12-way image classification set "indian_spices" from GitHub (lipika1911/mp); label vocabulary: caraway seeds, cinnamon stick, cloves, coriander seeds, cumin seeds, dry ginger, dry red chilly, fennel seeds, green cardamom, nutmeg, star anise, stone flowers.

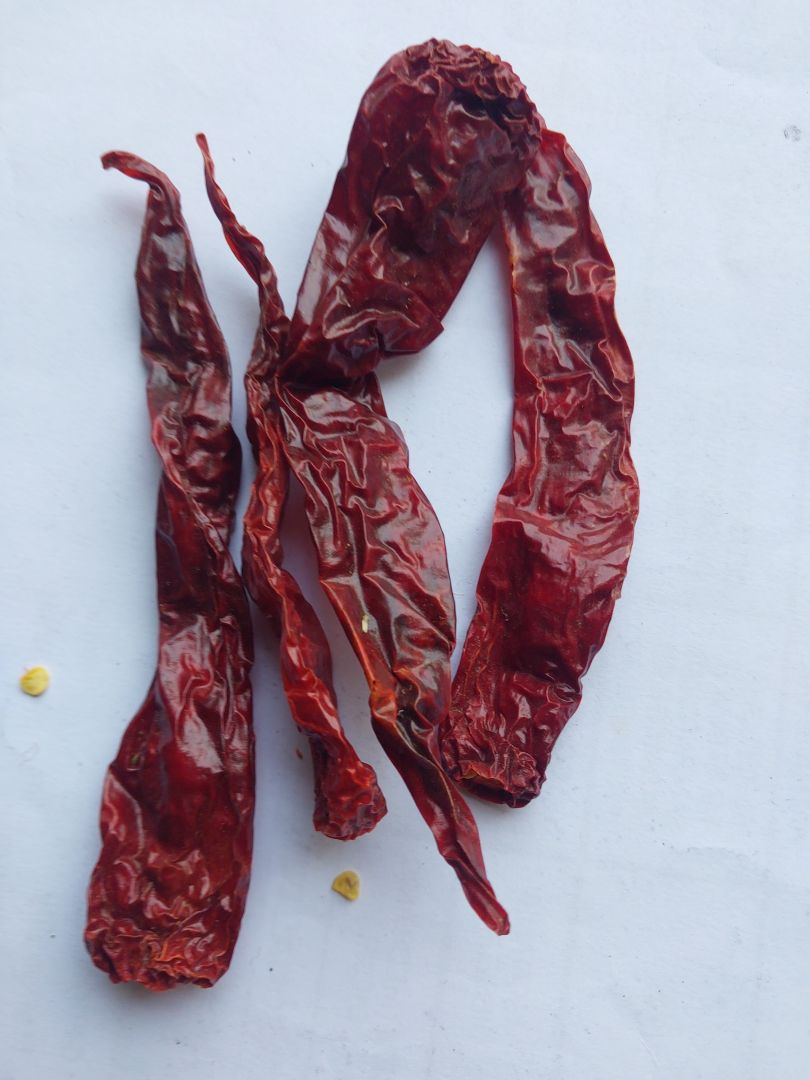
Label: dry red chilly

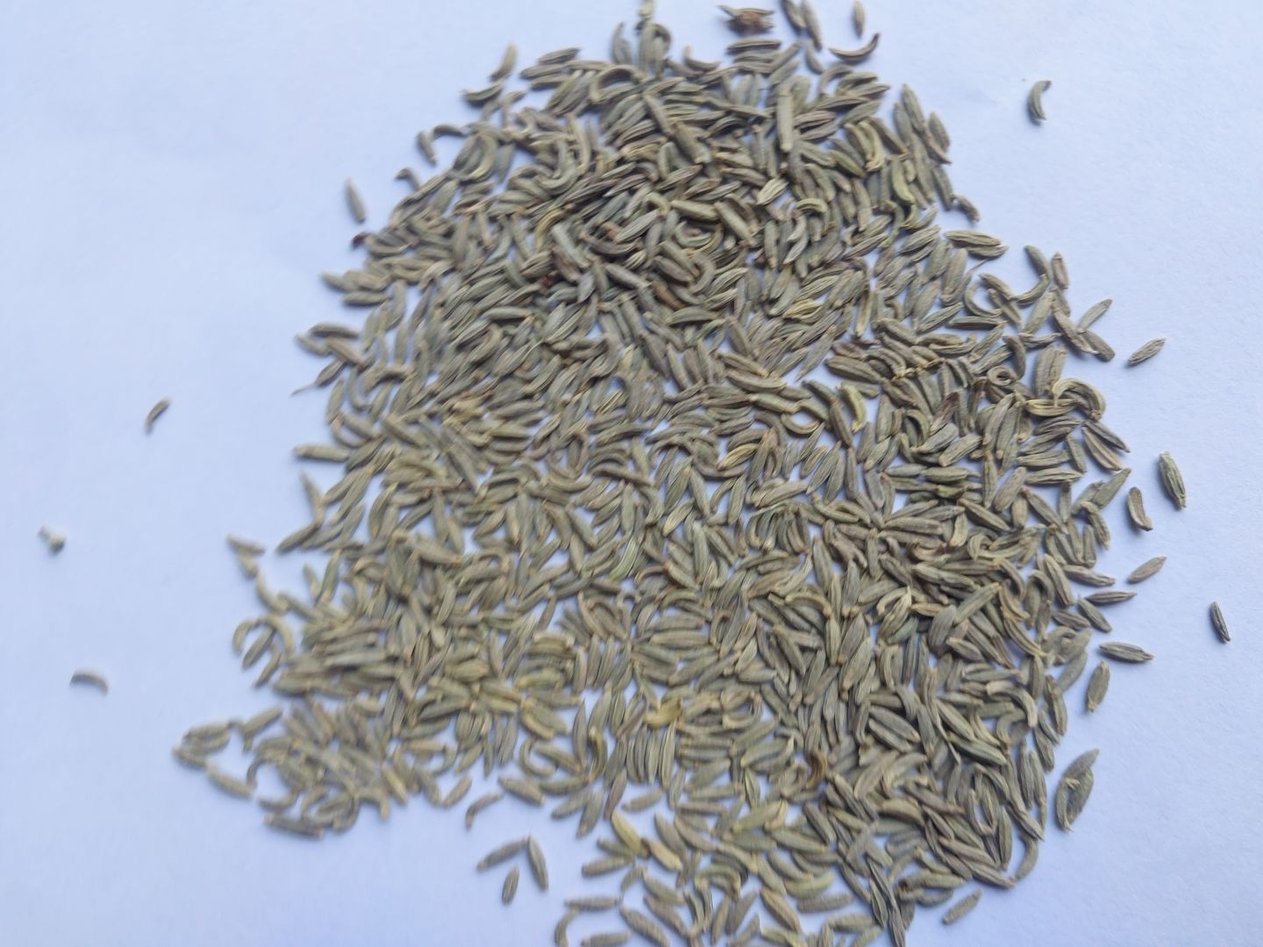
Label: fennel seeds

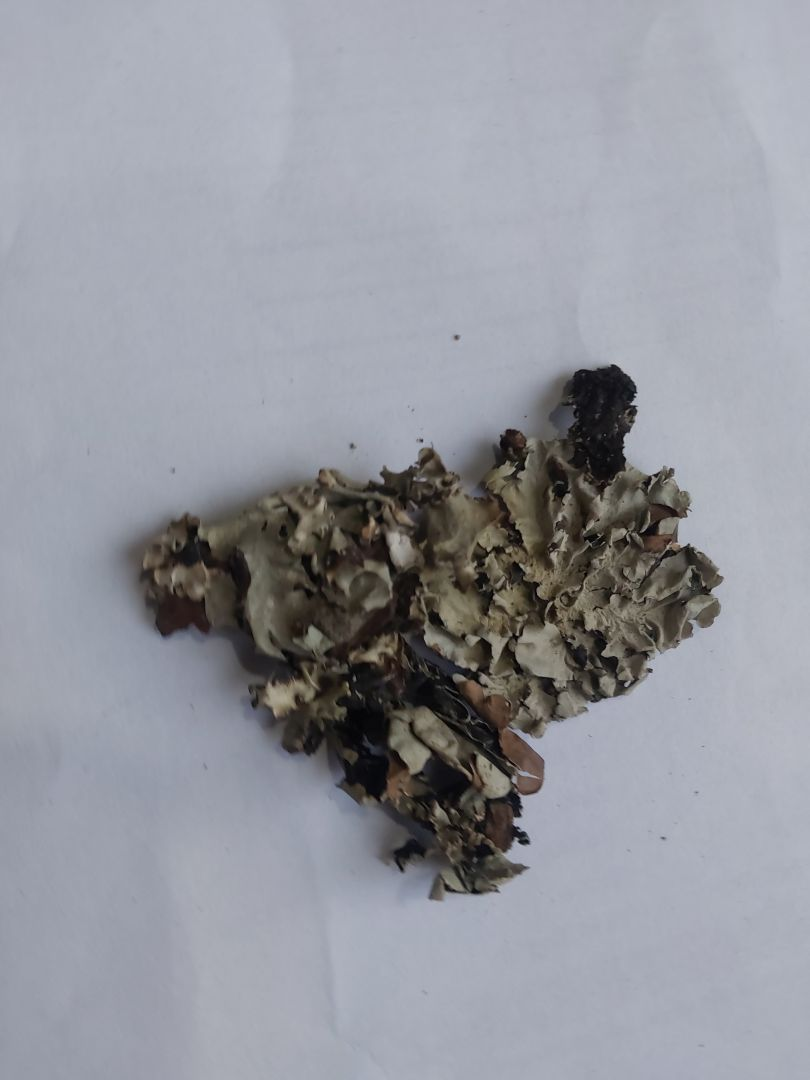
Label: stone flowers

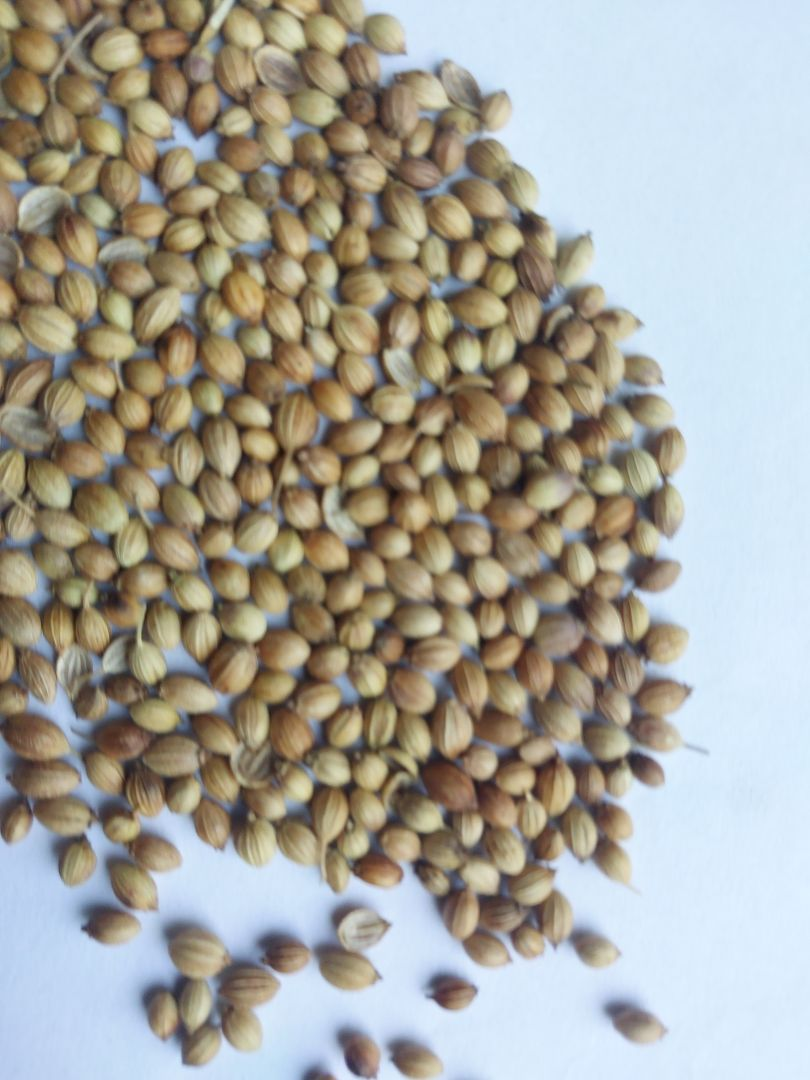
Label: coriander seeds

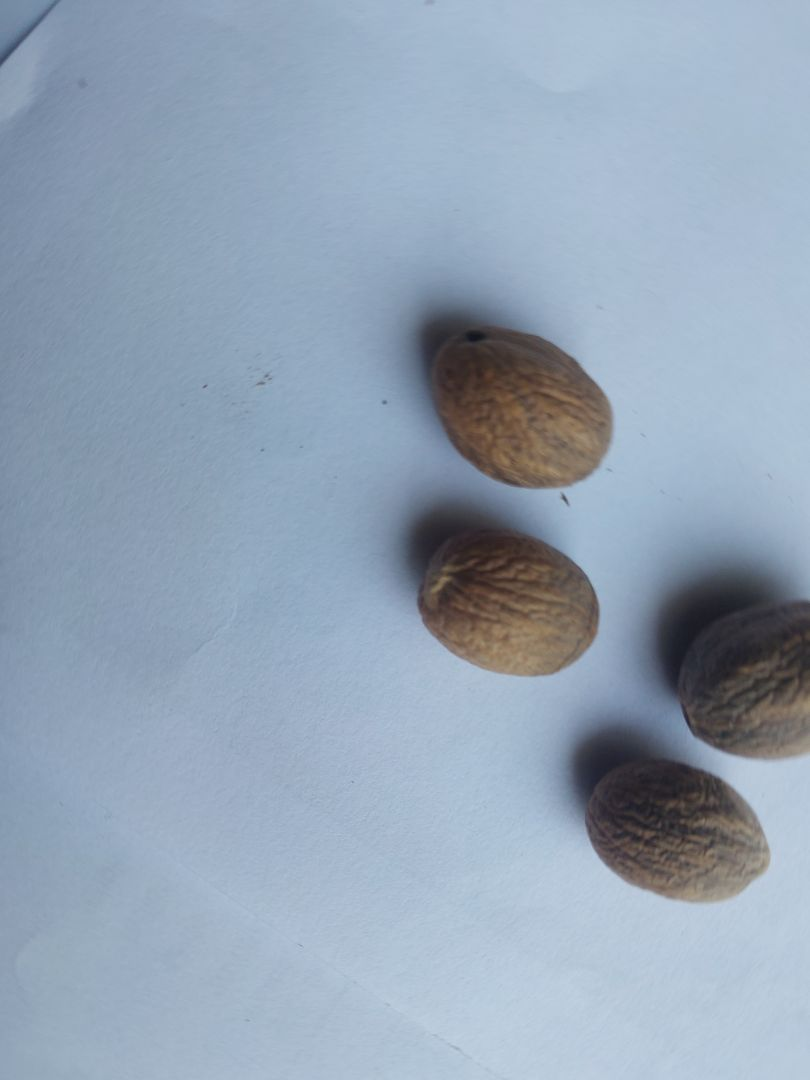
Label: nutmeg

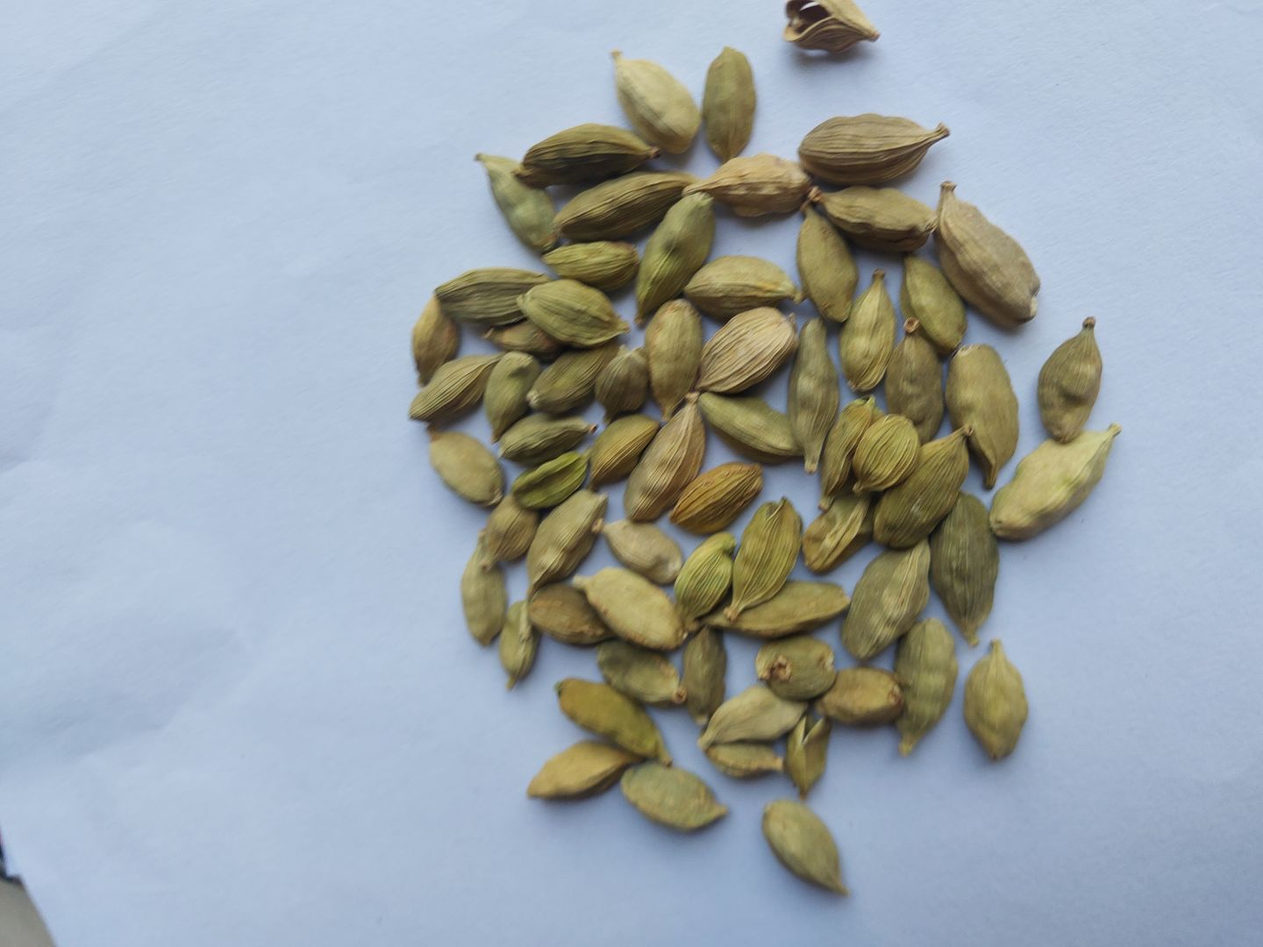
Label: green cardamom
